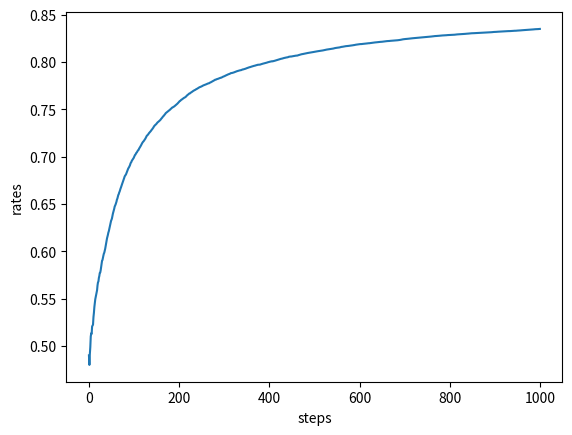

The matplotlib source for this figure:
import numpy as np

class Bandit:
    def __init__(self, arms=10):
        self.rates = np.random.rand(arms)

    def play(self, arm):
        rate = self.rates[arm]
        if rate > np.random.rand():
            return 1
        else:
            return 0

class Agent:
    def __init__(self, epsilon, action_size=10) -> None:
        self.epsilon = epsilon  # epsilon greedy val
        self.Qs = np.zeros(action_size)
        self.ns = np.zeros(action_size)  #

    def update(self, action, reward) -> None:
        self.ns[action] += 1
        self.Qs[action] += (reward - self.Qs[action]) / self.ns[action]

    def get_action(self) -> int:
        if np.random.rand() < self.epsilon:
            return np.random.randint(0, len(self.Qs))  # Exploration
        # note: .argmax returns the *index* of the max value btw
        return np.argmax(self.Qs)  # Exploitation

"""
행동 가치 추정치 식:
Q_n = Q_{n-1} + (R_n - Q_{n-1}) / n

~79
"""

if __name__ == '__main__':
    import matplotlib.pyplot as plt
    runs = 200
    steps = 1000
    epsilon = .1
    all_rates = np.zeros((runs, steps))

    for run in range(runs):
        bandit = Bandit()
        agent = Agent(epsilon)
        total_reward = 0
        rates = list()

        for step in range(steps):
            action = agent.get_action()
            # print(f'action: {action} | {agent.Qs}')
            reward = bandit.play(action)
            agent.update(action, reward)
            total_reward += reward
            rates.append(total_reward / (step + 1))

        all_rates[run] = rates

    avg_rates = np.average(all_rates, axis=0)

    plt.ylabel('rates')
    plt.xlabel('steps')
    plt.plot(avg_rates)
    plt.show()
